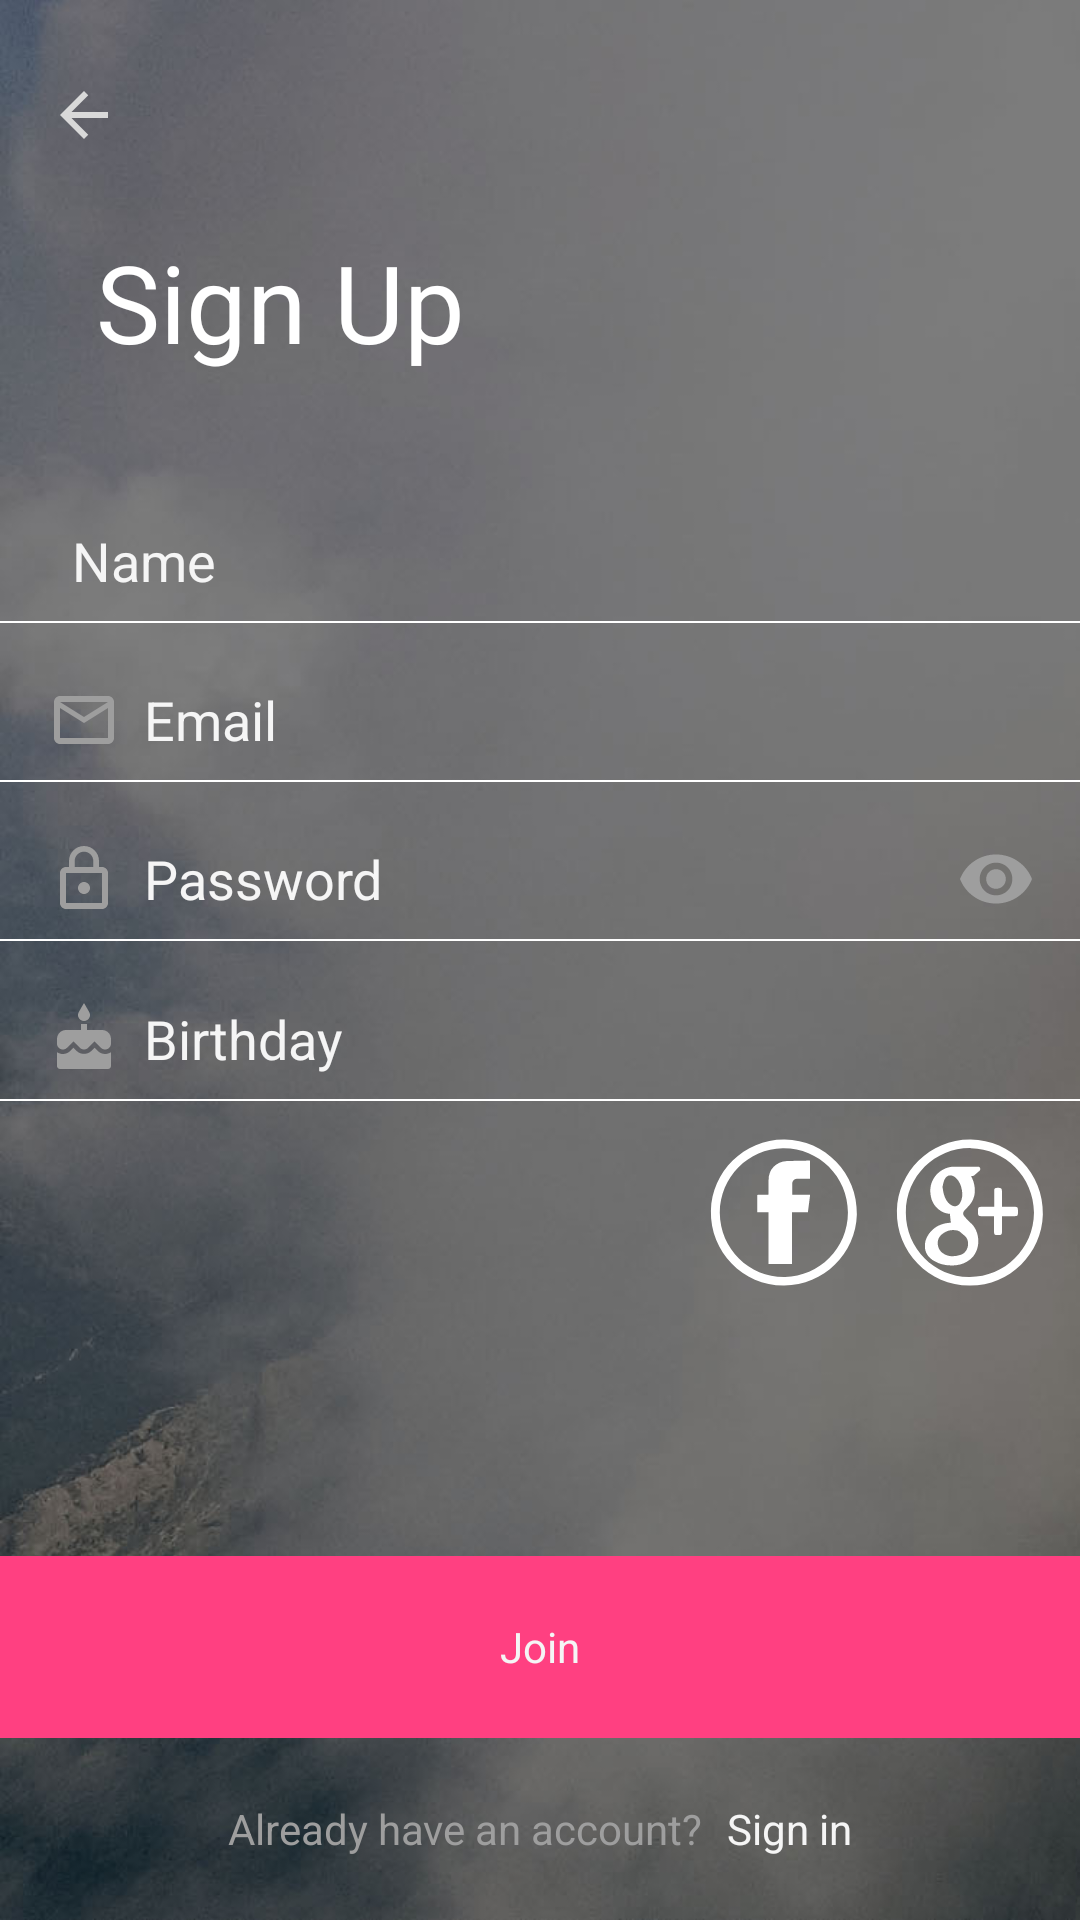

This screen was rendered from an Android layout file. Write that file and the resources it references.
<!-- AndroidManifest.xml: fallback theme Theme.MaterialComponents.DayNight.NoActionBar -->
<!-- res/layout/sign_up_layout.xml -->
<?xml version="1.0" encoding="utf-8"?>
<LinearLayout xmlns:android="http://schemas.android.com/apk/res/android"
    android:id="@+id/sign_up_layout"
    android:layout_width="match_parent"
    android:layout_height="match_parent"
    android:background="@drawable/bg_sub"
    android:orientation="vertical">

    <ImageButton
        android:id="@+id/sign_up_back_arrow"
        android:layout_width="wrap_content"
        android:layout_height="0dp"
        android:layout_weight="2"
        android:background="@null"
        android:paddingStart="16dp"
        android:paddingEnd="16dp"
        android:paddingTop="16dp"
        android:src="@drawable/ic_arrow_back_black_24dp" />

    <TextView
        android:layout_width="match_parent"
        android:layout_height="wrap_content"
        android:layout_weight="1"
        android:paddingLeft="32dp"
        android:paddingStart="32dp"
        android:paddingRight="32dp"
        android:paddingTop="16dp"
        android:text="@string/sign_up_sign_up"
        android:textColor="#FFFFFF"
        android:textSize="36sp" />

    <LinearLayout
        android:layout_width="wrap_content"
        android:layout_height="0dp"
        android:layout_weight="7"
        android:orientation="vertical">

        <LinearLayout
            android:layout_width="match_parent"
            android:layout_height="0dp"
            android:layout_weight="1"
            android:orientation="horizontal">

            <ImageView
                android:layout_width="wrap_content"
                android:layout_height="wrap_content"
                android:layout_gravity="bottom"
                android:paddingLeft="16dp"
                android:src="@drawable/ic_perm_identity_black_24dp" />

            <EditText
                android:id="@+id/sign_up_name_text"
                android:layout_width="match_parent"
                android:layout_height="match_parent"
                android:background="@null"
                android:gravity="bottom"
                android:hint="@string/sign_up_name"
                android:maxLines="1"
                android:paddingLeft="8dp"
                android:paddingRight="16dp"
                android:textColor="#FFFFFF"
                android:textColorHint="#F5F5F5" />
        </LinearLayout>

        <View
            android:layout_width="match_parent"
            android:layout_height="0.5dp"
            android:layout_marginTop="8dp"
            android:background="#FFFFFF" />

        <LinearLayout
            android:layout_width="match_parent"
            android:layout_height="0dp"
            android:layout_weight="1"
            android:orientation="horizontal">

            <ImageView
                android:layout_width="wrap_content"
                android:layout_height="wrap_content"
                android:layout_gravity="bottom"
                android:paddingLeft="16dp"
                android:src="@drawable/ic_mail_outline_black_24dp" />

            <EditText
                android:id="@+id/sign_up_email_text"
                android:layout_width="match_parent"
                android:layout_height="match_parent"
                android:background="@null"
                android:gravity="bottom"
                android:hint="@string/sign_up_email"
                android:paddingRight="16dp"
                android:paddingLeft="8dp"
                android:maxLines="1"
                android:textColor="#FFFFFF"
                android:textColorHint="#F5F5F5" />
        </LinearLayout>

        <View
            android:layout_width="match_parent"
            android:layout_height="0.5dp"
            android:layout_marginTop="8dp"
            android:background="#FFFFFF" />

        <RelativeLayout
            android:layout_width="match_parent"
            android:layout_height="0dp"
            android:layout_weight="1"
            android:orientation="horizontal">

            <ImageView
                android:id="@+id/lock"
                android:layout_width="wrap_content"
                android:layout_height="wrap_content"
                android:layout_alignParentStart="true"
                android:layout_alignParentBottom="true"
                android:layout_gravity="bottom"
                android:paddingLeft="16dp"
                android:src="@drawable/ic_lock_outline_black_24dp" />

            <ImageView
                android:id="@+id/sign_up_eye"
                android:layout_width="wrap_content"
                android:layout_height="wrap_content"
                android:layout_alignParentEnd="true"
                android:layout_alignParentBottom="true"
                android:layout_gravity="bottom"
                android:paddingLeft="16dp"
                android:paddingTop="10dp"
                android:paddingEnd="16dp"
                android:paddingRight="16dp"
                android:src="@drawable/ic_visibility_button_gray" />

            <EditText
                android:id="@+id/sign_up_password_text"
                android:layout_width="match_parent"
                android:layout_height="match_parent"
                android:layout_alignParentTop="true"
                android:layout_toStartOf="@+id/sign_up_eye"
                android:layout_toEndOf="@+id/lock"
                android:background="@null"
                android:gravity="bottom"
                android:hint="@string/sign_up_password"
                android:inputType="textPassword"
                android:paddingLeft="8dp"
                android:maxLines="1"
                android:textColor="#FFFFFF"
                android:textColorHint="#F5F5F5" />


        </RelativeLayout>

        <View
            android:layout_width="match_parent"
            android:layout_height="0.5dp"
            android:layout_marginTop="8dp"
            android:background="#FFFFFF" />

        <LinearLayout
            android:layout_width="match_parent"
            android:layout_height="0dp"
            android:layout_weight="1"
            android:orientation="horizontal">

            <ImageView
                android:layout_width="wrap_content"
                android:layout_height="wrap_content"
                android:layout_gravity="bottom"
                android:paddingLeft="16dp"
                android:src="@drawable/ic_cake_black_24dp" />

            <EditText
                android:id="@+id/sign_up_birthday_text"
                android:layout_width="match_parent"
                android:layout_height="match_parent"
                android:background="@null"
                android:gravity="bottom"
                android:clickable="true"
                android:inputType="date"
                android:focusable="false"
                android:hint="@string/sign_up_birthday"
                android:paddingLeft="8dp"
                android:textColor="#FFFFFF"
                android:paddingRight="16dp"
                android:textColorHint="#F5F5F5" />
        </LinearLayout>

        <View
            android:layout_width="match_parent"
            android:layout_height="0.5dp"
            android:layout_marginTop="8dp"
            android:background="#FFFFFF" />
    </LinearLayout>

    <LinearLayout
        android:layout_width="match_parent"
        android:layout_height="0dp"
        android:layout_weight="5"
        android:gravity="end"
        android:orientation="horizontal">


        <FrameLayout
            android:id="@+id/FrameLayout1"
            android:layout_width="wrap_content"
            android:layout_height="wrap_content"
            android:paddingTop="12dp"
            android:paddingStart="6dp"
            android:paddingEnd="6dp">

            <com.facebook.login.widget.LoginButton
                android:id="@+id/fb_login_button"
                android:layout_width="match_parent"
                android:layout_height="match_parent"
                android:visibility="gone" />

            <ImageView
                android:id="@+id/sign_up_FB"
                android:layout_width="match_parent"
                android:layout_height="match_parent"
                android:onClick="FBLogin"
                android:src="@drawable/ic_fb_icon" />

        </FrameLayout>

        <FrameLayout
            android:layout_width="wrap_content"
            android:layout_height="wrap_content"
            android:paddingTop="12dp"
            android:paddingStart="6dp"
            android:paddingEnd="12dp">

            <com.google.android.gms.common.SignInButton
                android:id="@+id/google_plus_login"
                android:layout_width="match_parent"
                android:layout_height="match_parent"
                android:visibility="gone" />


            <ImageView
                android:id="@+id/sign_up_Google"
                android:layout_width="match_parent"
                android:layout_height="match_parent"
                android:src="@drawable/ic_google_icon" />

        </FrameLayout>

    </LinearLayout>

    <TextView
        android:id="@+id/sign_up_join"
        android:layout_width="match_parent"
        android:layout_height="0dp"
        android:layout_weight="2"
        android:background="#FF4081"
        android:gravity="center_vertical"
        android:text="@string/sign_up_join"
        android:textAlignment="center"
        android:textColor="#F5F5F5" />

    <LinearLayout
        android:layout_width="match_parent"
        android:layout_height="0dp"
        android:layout_weight="2"
        android:gravity="center_horizontal"
        android:orientation="horizontal">

        <TextView
            android:layout_width="wrap_content"
            android:layout_height="match_parent"
            android:gravity="center_vertical"
            android:text="@string/sign_up_have"
            android:textColor="#9E9E9E" />

        <TextView
            android:id="@+id/sign_up_go_sign_in"
            android:layout_width="wrap_content"
            android:layout_height="match_parent"
            android:gravity="center_vertical"
            android:paddingLeft="8dp"
            android:text="@string/sign_up_in"
            android:textColor="#F5F5F5" />
    </LinearLayout>


</LinearLayout>
<!-- resources referenced by this layout -->
<resources>
  <!-- drawable ic_arrow_back_black_24dp (drawable) -->
  <vector android:width="24dp"
      android:tint="#d9d9d9"
      android:viewportHeight="24.0"
      android:viewportWidth="24.0"
      android:height="24dp"
      xmlns:android="http://schemas.android.com/apk/res/android">
  
      <path android:fillColor="#FF000000"
          android:pathData="M20,11H7.83l5.59,-5.59L12,4l-8,8 8,8 1.41,-1.41L7.83,13H20v-2z"/>
  </vector>
  <!-- drawable ic_cake_black_24dp (drawable) -->
  <vector android:height="24dp" android:tint="#9E9E9E"
      android:viewportHeight="24.0" android:viewportWidth="24.0"
      android:width="24dp" xmlns:android="http://schemas.android.com/apk/res/android">
      <path android:fillColor="#FF000000" android:pathData="M12,6c1.11,0 2,-0.9 2,-2 0,-0.38 -0.1,-0.73 -0.29,-1.03L12,0l-1.71,2.97c-0.19,0.3 -0.29,0.65 -0.29,1.03 0,1.1 0.9,2 2,2zM16.6,15.99l-1.07,-1.07 -1.08,1.07c-1.3,1.3 -3.58,1.31 -4.89,0l-1.07,-1.07 -1.09,1.07C6.75,16.64 5.88,17 4.96,17c-0.73,0 -1.4,-0.23 -1.96,-0.61L3,21c0,0.55 0.45,1 1,1h16c0.55,0 1,-0.45 1,-1v-4.61c-0.56,0.38 -1.23,0.61 -1.96,0.61 -0.92,0 -1.79,-0.36 -2.44,-1.01zM18,9h-5L13,7h-2v2L6,9c-1.66,0 -3,1.34 -3,3v1.54c0,1.08 0.88,1.96 1.96,1.96 0.52,0 1.02,-0.2 1.38,-0.57l2.14,-2.13 2.13,2.13c0.74,0.74 2.03,0.74 2.77,0l2.14,-2.13 2.13,2.13c0.37,0.37 0.86,0.57 1.38,0.57 1.08,0 1.96,-0.88 1.96,-1.96L20.99,12C21,10.34 19.66,9 18,9z"/>
  </vector>
  <!-- drawable ic_lock_outline_black_24dp (drawable) -->
  <vector
      android:height="24dp"
      android:tint="#9E9E9E"
      android:viewportHeight="24.0"
      android:viewportWidth="24.0"
      android:width="24dp"
      xmlns:android="http://schemas.android.com/apk/res/android">
  
      <path
          android:fillColor="#FF000000"
          android:pathData="M12,17c1.1,0 2,-0.9 2,-2s-0.9,-2 -2,-2 -2,0.9 -2,2 0.9,2 2,2zM18,8h-1L17,6c0,-2.76 -2.24,-5 -5,-5S7,3.24 7,6v2L6,8c-1.1,0 -2,0.9 -2,2v10c0,1.1 0.9,2 2,2h12c1.1,0 2,-0.9 2,-2L20,10c0,-1.1 -0.9,-2 -2,-2zM8.9,6c0,-1.71 1.39,-3.1 3.1,-3.1s3.1,1.39 3.1,3.1v2L8.9,8L8.9,6zM18,20L6,20L6,10h12v10z"/>
  </vector>
  <!-- drawable ic_mail_outline_black_24dp (drawable) -->
  <vector android:height="24dp" android:tint="#9E9E9E"
      android:viewportHeight="24.0" android:viewportWidth="24.0"
      android:width="24dp" xmlns:android="http://schemas.android.com/apk/res/android">
      <path android:fillColor="#FF000000" android:pathData="M20,4L4,4c-1.1,0 -1.99,0.9 -1.99,2L2,18c0,1.1 0.9,2 2,2h16c1.1,0 2,-0.9 2,-2L22,6c0,-1.1 -0.9,-2 -2,-2zM20,18L4,18L4,8l8,5 8,-5v10zM12,11L4,6h16l-8,5z"/>
  </vector>
  <!-- drawable ic_visibility_button_gray (drawable) -->
  <vector xmlns:android="http://schemas.android.com/apk/res/android"
      android:width="24dp"
      android:height="24dp"
      android:viewportWidth="561"
      android:viewportHeight="561">
      <path
          android:fillColor="#9E9E9E"
          android:pathData="M280.5,89.25C153,89.25 43.35,168.3 0,280.5c43.35,112.2 153,191.25 280.5,191.25S517.65,392.7 561,280.5C517.65,168.3 408,89.25 280.5,89.25zM280.5,408C209.1,408 153,351.9 153,280.5c0,-71.4 56.1,-127.5 127.5,-127.5c71.4,0 127.5,56.1 127.5,127.5C408,351.9 351.9,408 280.5,408zM280.5,204c-43.35,0 -76.5,33.15 -76.5,76.5c0,43.35 33.15,76.5 76.5,76.5c43.35,0 76.5,-33.15 76.5,-76.5C357,237.15 323.85,204 280.5,204z" />
  </vector>
  <string name="sign_up_birthday">Birthday</string>
  <string name="sign_up_email">Email</string>
  <string name="sign_up_have">Already have an account?</string>
  <string name="sign_up_in">Sign in</string>
  <string name="sign_up_join">Join</string>
  <string name="sign_up_name">Name</string>
  <string name="sign_up_password">Password</string>
  <string name="sign_up_sign_up">Sign Up</string>
</resources>
